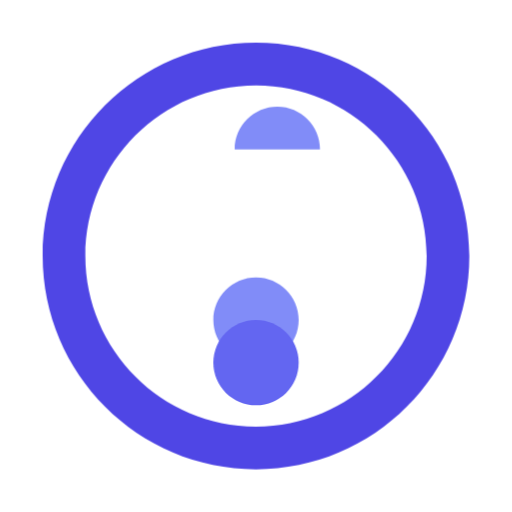
t = 0.00 s
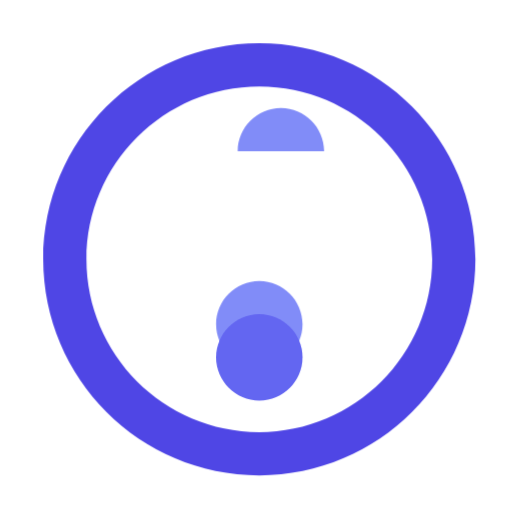
t = 0.25 s
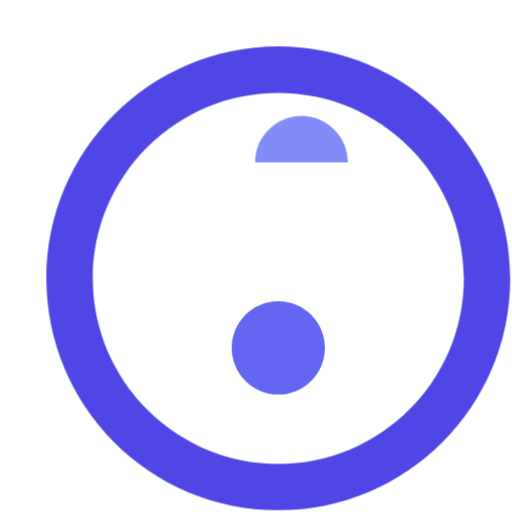
t = 0.75 s
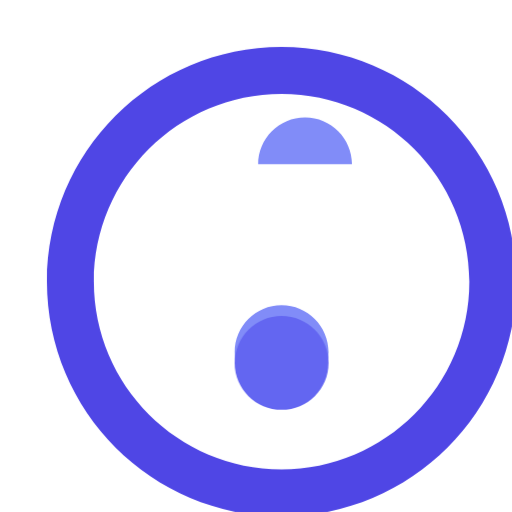
t = 1.00 s
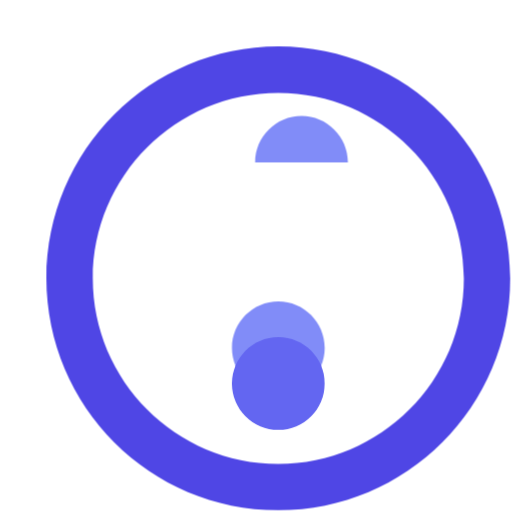
t = 1.25 s
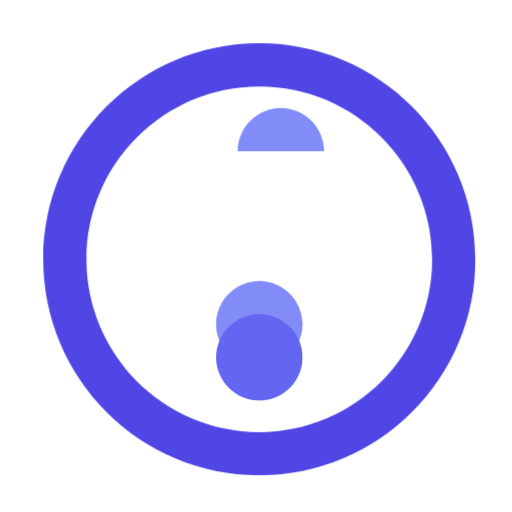
t = 1.75 s

The animated SVG that drew these frames (rendered in a browser with its animation timeline set to each time). Animation: 2 CSS @keyframes rules; one cycle of 2.00 s, repeats indefinitely.

<?xml version="1.0" encoding="UTF-8"?>
<svg xmlns="http://www.w3.org/2000/svg" viewBox="0 0 24 24" class="w-24 h-24">
  <style>
    .circle { fill: #4F46E5; }
    .question { fill: #818CF8; }
    .dot { fill: #6366F1; }
    @keyframes pulse {
      0% { transform: scale(1); }
      50% { transform: scale(1.1); }
      100% { transform: scale(1); }
    }
    .animate-pulse {
      animation: pulse 2s ease-in-out infinite;
    }
    @keyframes bounce {
      0% { transform: translateY(0); }
      50% { transform: translateY(-2px); }
      100% { transform: translateY(0); }
    }
    .animate-bounce {
      animation: bounce 1.5s ease-in-out infinite;
    }
  </style>
  <g class="animate-pulse">
    <path class="circle" d="M12 2C6.48 2 2 6.48 2 12s4.48 10 10 10 10-4.48 10-10S17.52 2 12 2zm0 18c-4.41 0-8-3.59-8-8s3.59-8 8-8 8 3.59 8 8-3.59 8-8 8z"/>
    <path class="question" d="M12 17c-1.1 0-2-.9-2-2s.9-2 2-2 2 .9 2 2-.9 2-2 2zm-1-10c0-1.1.9-2 2-2s2 .9 2 2h-4z"/>
    <g class="animate-bounce">
      <path class="dot" d="M12 19c-1.1 0-2-.9-2-2s.9-2 2-2 2 .9 2 2-.9 2-2 2z"/>
    </g>
  </g>
</svg> 